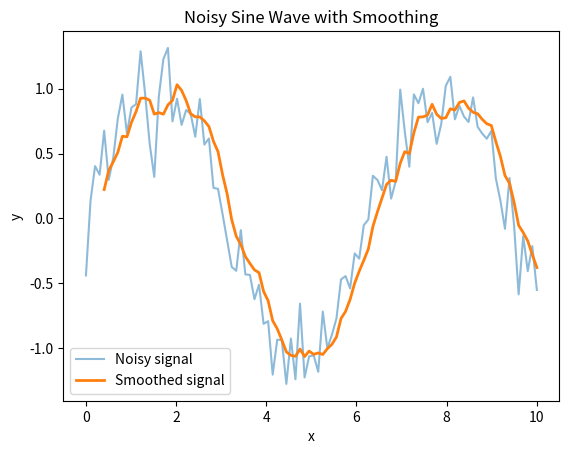

Reproduce this figure in Python.
#!/usr/bin/env python3

import numpy as np
import pandas as pd
import matplotlib.pyplot as plt

# 1. Generate x values
x = np.linspace(0, 10, 100)

# 2. Create a sine wave with noise
y = np.sin(x) + np.random.normal(0, 0.2, size=len(x))

# 3. Put into a DataFrame (just to use pandas)
df = pd.DataFrame({
    "x": x,
    "y": y
})

# 4. Compute rolling average (smoothing)
df["y_smooth"] = df["y"].rolling(window=5).mean()

# 5. Plot
plt.figure()
plt.plot(df["x"], df["y"], label="Noisy signal", alpha=0.5)
plt.plot(df["x"], df["y_smooth"], label="Smoothed signal", linewidth=2)

plt.title("Noisy Sine Wave with Smoothing")
plt.xlabel("x")
plt.ylabel("y")
plt.legend()

plt.savefig("plot.png")
